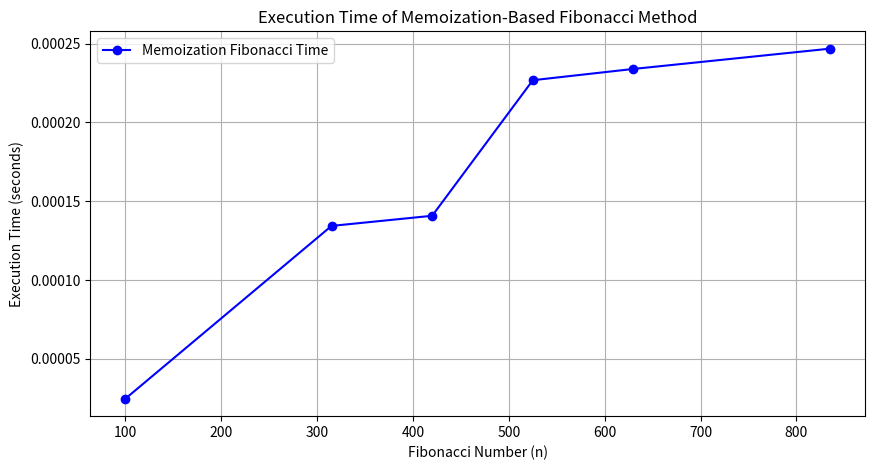

Here is the Python script that generated this plot:
import time
import numpy as np
import pandas as pd
import matplotlib.pyplot as plt


# Function to calculate the nth Fibonacci number using memoization
def nth_fibonacci_util(n, memo):
    if n <= 1:
        return n

    # heck if the result is already in the memo table
    if memo[n] != -1:
        return memo[n]

    # Compute Fibonacci using memoization
    memo[n] = nth_fibonacci_util(n - 1, memo) + nth_fibonacci_util(n - 2, memo)
    return memo[n]

def nth_fibonacci(n):
    memo = [-1] * (n + 1)
    return nth_fibonacci_util(n, memo)

# Large Fibonacci values to compute
n_values = [100, 315, 420, 525, 630, 835]
execution_times = []

for n in n_values:
    start_time = time.time()
    nth_fibonacci(n)
    end_time = time.time()
    execution_times.append(end_time - start_time)

table_data = np.zeros((4, len(n_values)))
table_data[2, :] = execution_times

df = pd.DataFrame(table_data, columns=n_values)
df.index = range(4)  # Row indices

pd.set_option('display.max_columns', None)
print(df)

plt.figure(figsize=(10, 5))
plt.plot(n_values, execution_times, marker='o', linestyle='-', color='b', label="Memoization Fibonacci Time")
plt.xlabel("Fibonacci Number (n)")
plt.ylabel("Execution Time (seconds)")
plt.title("Execution Time of Memoization-Based Fibonacci Method")
plt.legend()
plt.grid(True)
plt.show()
